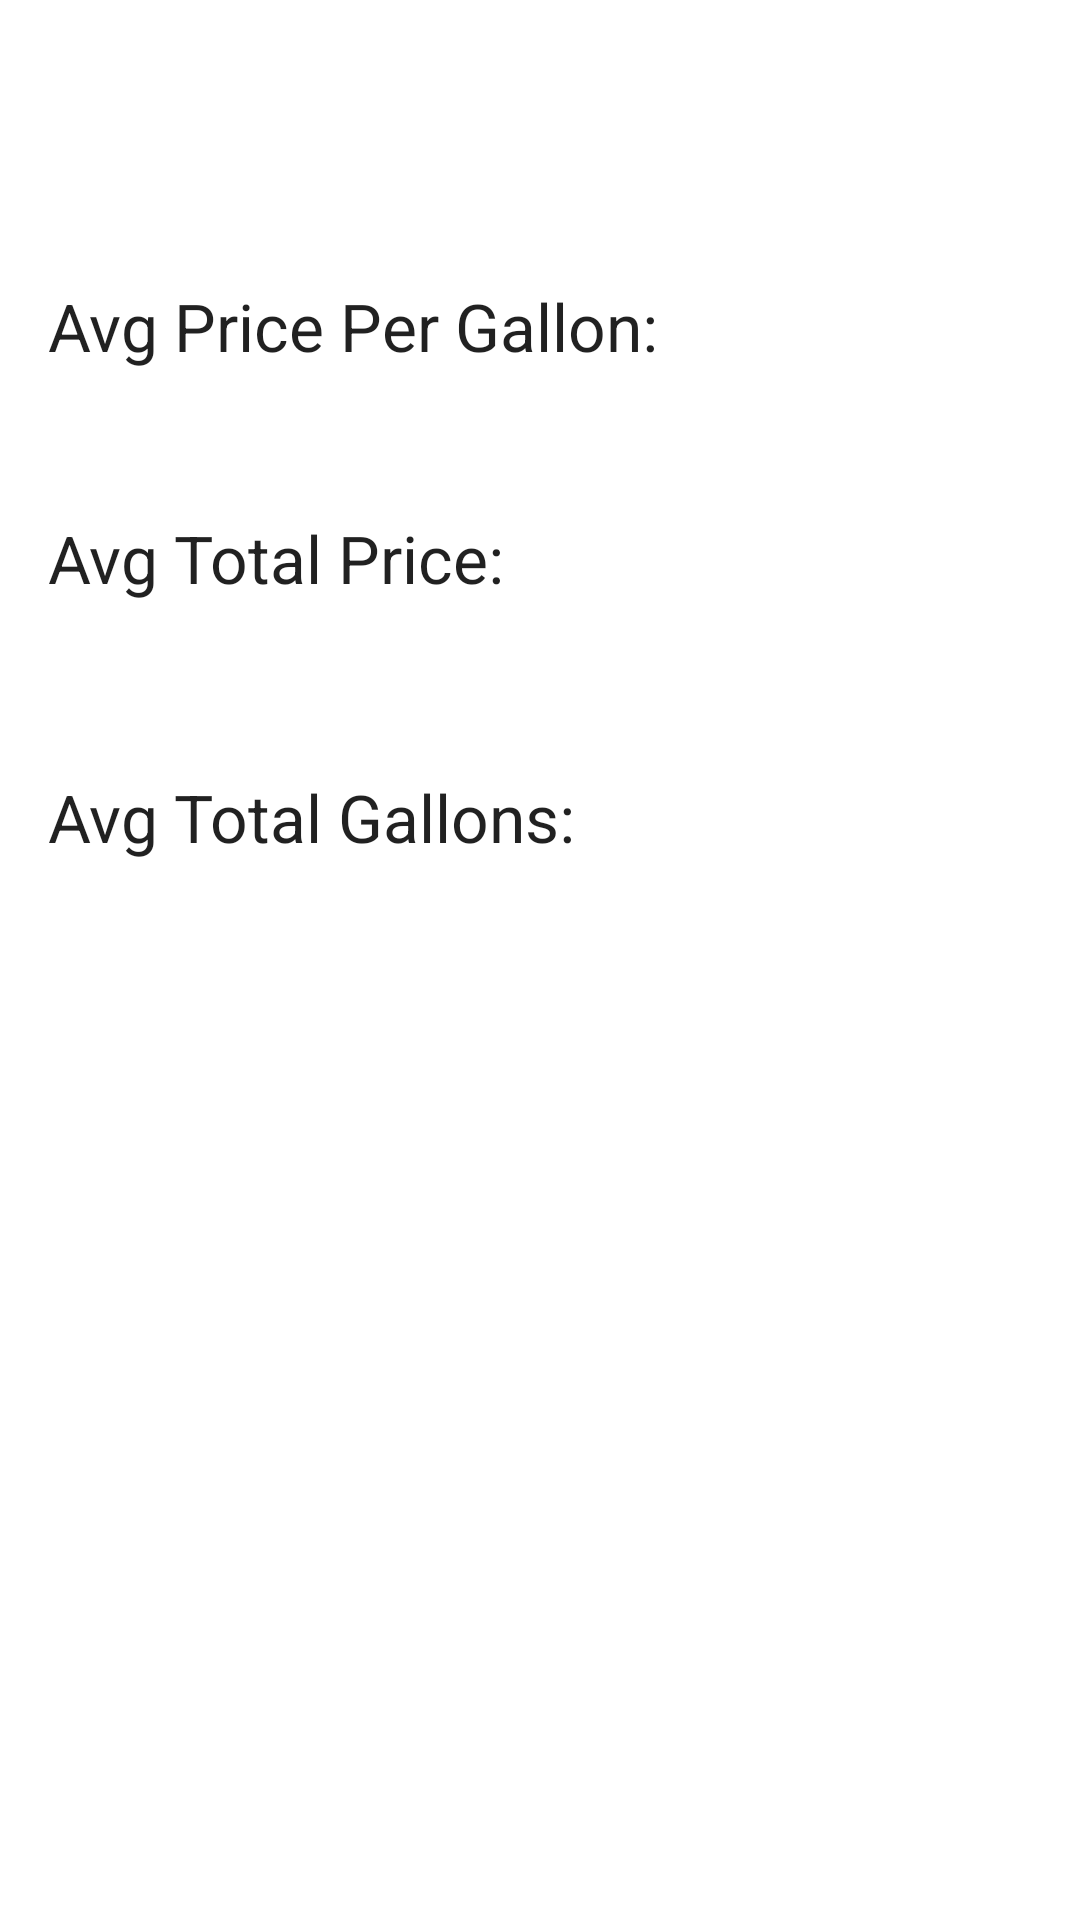

Reconstruct the res/layout file that produces this screen, plus the resources it refers to.
<!-- AndroidManifest.xml: application theme Theme.GasMPGManager -->
<!-- res/layout/activity_third.xml -->
<?xml version="1.0" encoding="utf-8"?>
<androidx.constraintlayout.widget.ConstraintLayout xmlns:android="http://schemas.android.com/apk/res/android"
    xmlns:app="http://schemas.android.com/apk/res-auto"
    xmlns:tools="http://schemas.android.com/tools"
    android:layout_width="match_parent"
    android:layout_height="match_parent"
    tools:context=".ThirdActivity">

    <TextView
        android:id="@+id/textViewAvgTotalGallons"
        android:layout_width="wrap_content"
        android:layout_height="wrap_content"
        android:layout_marginTop="57dp"
        android:textAppearance="@style/TextAppearance.AppCompat.Large"
        app:layout_constraintStart_toStartOf="@+id/textviewAvgTotalPrice"
        app:layout_constraintTop_toBottomOf="@+id/textviewAvgTotalPrice" />

    <TextView
        android:id="@+id/textView6"
        android:layout_width="wrap_content"
        android:layout_height="wrap_content"
        android:layout_marginStart="16dp"
        android:text="Avg Total Gallons:"
        android:textAppearance="@style/TextAppearance.AppCompat.Large"
        app:layout_constraintBaseline_toBaselineOf="@+id/textViewAvgTotalGallons"
        app:layout_constraintStart_toStartOf="parent" />

    <TextView
        android:id="@+id/textView2"
        android:layout_width="wrap_content"
        android:layout_height="wrap_content"
        android:layout_marginStart="16dp"
        android:layout_marginTop="48dp"
        android:text="Avg Total Price:"
        android:textAppearance="@style/TextAppearance.AppCompat.Large"
        app:layout_constraintStart_toStartOf="parent"
        app:layout_constraintTop_toBottomOf="@+id/textView" />

    <TextView
        android:id="@+id/textView"
        android:layout_width="wrap_content"
        android:layout_height="wrap_content"
        android:layout_marginStart="16dp"
        android:layout_marginTop="94dp"
        android:text="Avg Price Per Gallon:"
        android:textAppearance="@style/TextAppearance.AppCompat.Large"
        app:layout_constraintStart_toStartOf="parent"
        app:layout_constraintTop_toTopOf="parent" />

    <TextView
        android:id="@+id/textviewPricePerGallon"
        android:layout_width="wrap_content"
        android:layout_height="wrap_content"
        android:layout_marginStart="51dp"
        android:textAppearance="@style/TextAppearance.AppCompat.Large"
        app:layout_constraintBaseline_toBaselineOf="@+id/textView"
        app:layout_constraintStart_toEndOf="@+id/textView" />

    <TextView
        android:id="@+id/textviewAvgTotalPrice"
        android:layout_width="wrap_content"
        android:layout_height="wrap_content"
        android:layout_marginTop="48dp"
        android:textAppearance="@style/TextAppearance.AppCompat.Large"
        app:layout_constraintStart_toStartOf="@+id/textviewPricePerGallon"
        app:layout_constraintTop_toBottomOf="@+id/textviewPricePerGallon" />
</androidx.constraintlayout.widget.ConstraintLayout>
<!-- resources referenced by this layout -->
<resources>
  <style name="Theme.GasMPGManager" parent="Theme.MaterialComponents.DayNight.DarkActionBar">
          
          <item name="colorPrimary">@color/purple_500</item>
          <item name="colorPrimaryVariant">@color/purple_700</item>
          <item name="colorOnPrimary">@color/white</item>
          
          <item name="colorSecondary">@color/teal_200</item>
          <item name="colorSecondaryVariant">@color/teal_700</item>
          <item name="colorOnSecondary">@color/black</item>
          
          <item name="android:statusBarColor" tools:targetApi="l">?attr/colorPrimaryVariant</item>
          
      </style>
  <!-- not gathered from this repository: default colours our renderer supplied (Android Studio template values) -->
  <color name="purple_500">#FF6200EE</color>
  <color name="purple_700">#FF3700B3</color>
  <color name="teal_200">#FF03DAC5</color>
  <color name="teal_700">#FF018786</color>
  <color name="black">#FF000000</color>
  <color name="white">#FFFFFFFF</color>
</resources>
